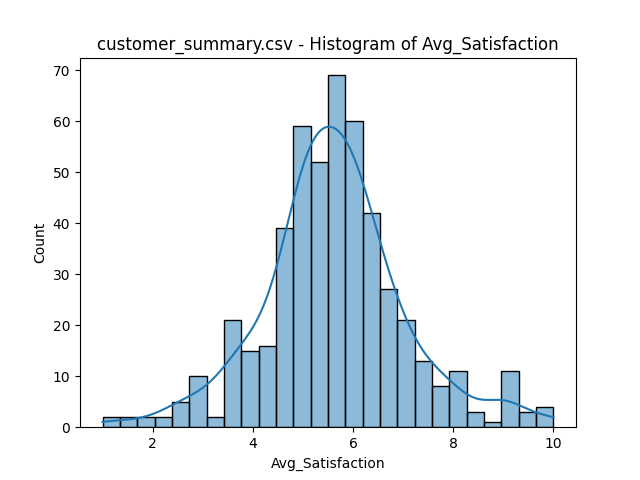

The data file committed next to this chart (first rows):
bin_start, bin_end, count
1.0, 1.346, 2
1.346, 1.692, 2
1.692, 2.038, 2
2.038, 2.385, 2
2.385, 2.731, 5
2.731, 3.077, 10
3.077, 3.423, 2
3.423, 3.769, 21
3.769, 4.115, 15
4.115, 4.462, 16
4.462, 4.808, 39
4.808, 5.154, 59
5.154, 5.5, 52
5.5, 5.846, 69
5.846, 6.192, 60
6.192, 6.538, 42
6.538, 6.885, 27
6.885, 7.231, 21
7.231, 7.577, 13
7.577, 7.923, 8
7.923, 8.269, 11
8.269, 8.615, 3
8.615, 8.962, 1
8.962, 9.308, 11
9.308, 9.654, 3
9.654, 10.0, 4
